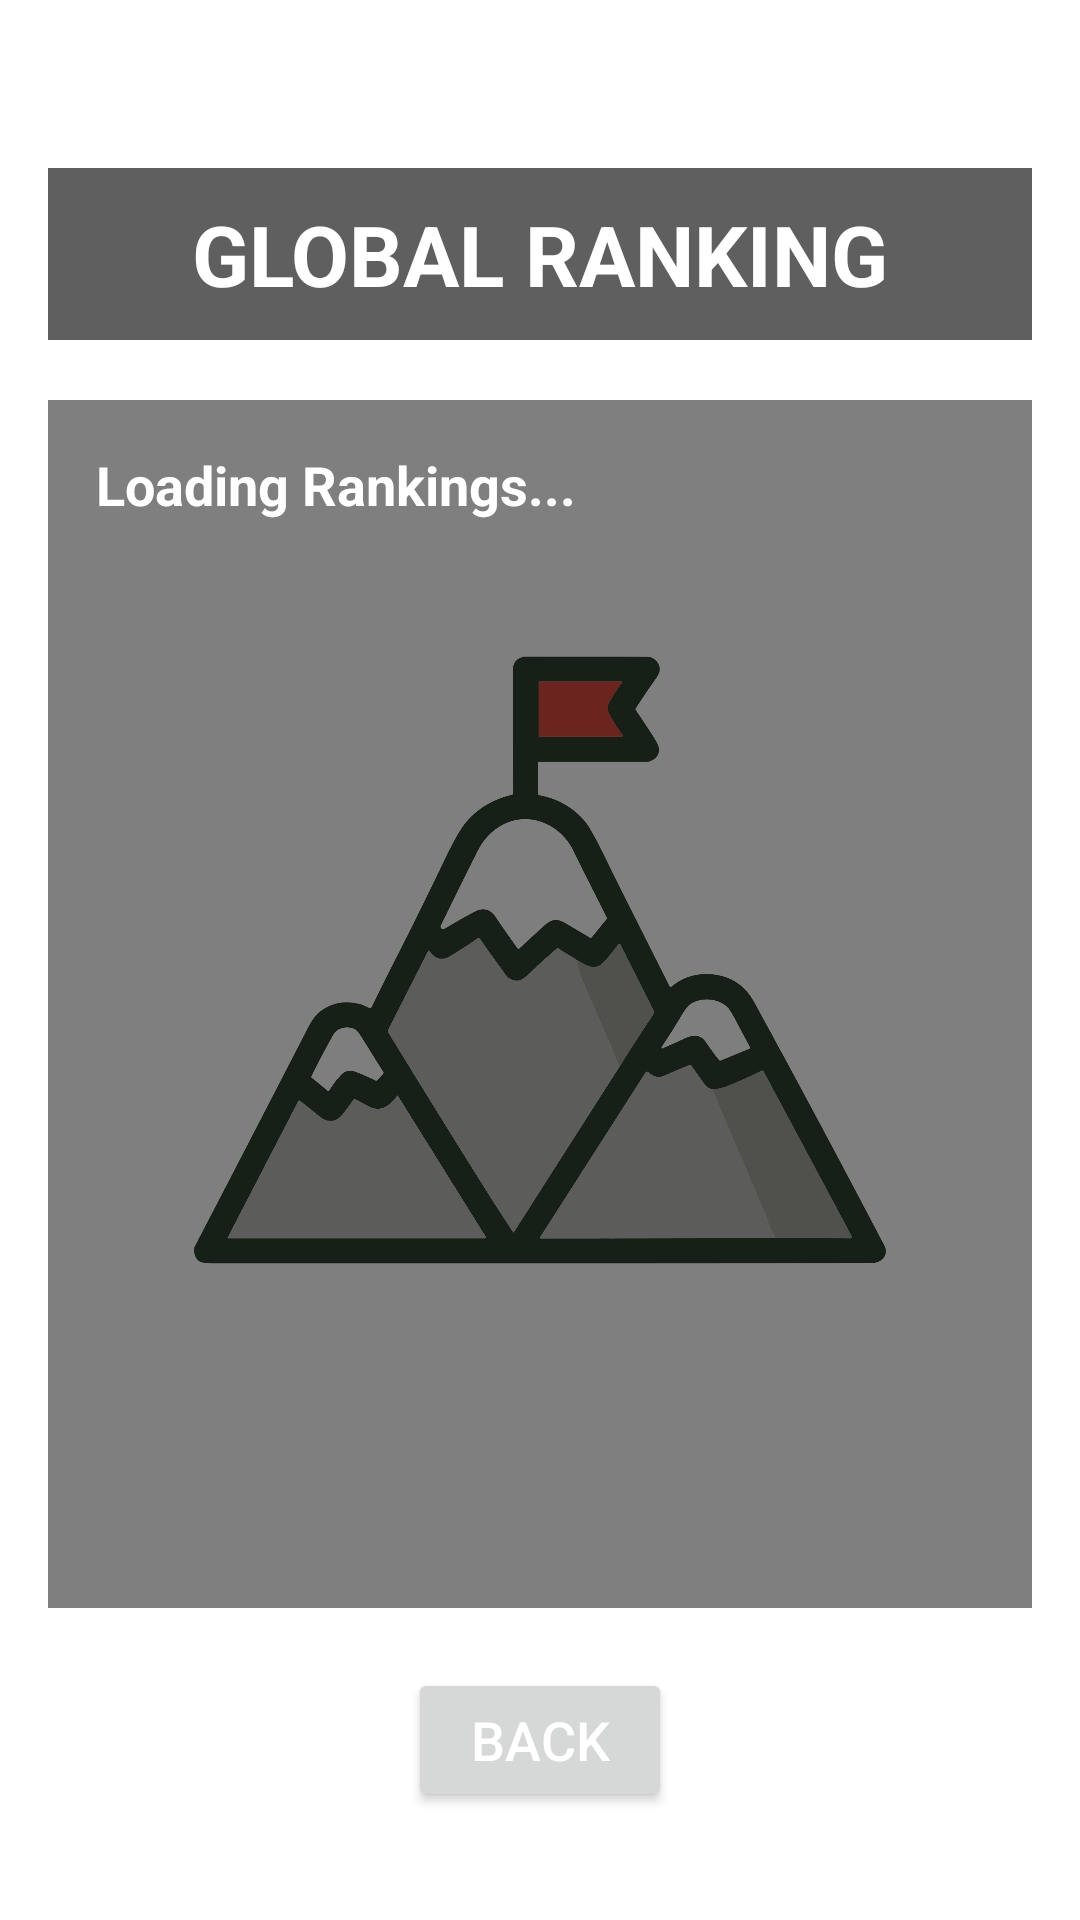

The Android layout XML behind this screen, and the referenced resources:
<!-- AndroidManifest.xml: application theme Theme.AsFirstApp -->
<!-- res/layout/activity_ranking.xml -->
<?xml version="1.0" encoding="utf-8"?>
<FrameLayout
    xmlns:android="http://schemas.android.com/apk/res/android"
    xmlns:app="http://schemas.android.com/apk/res-auto"
    xmlns:tools="http://schemas.android.com/tools"
    android:id="@+id/main"
    android:layout_width="match_parent"
    android:layout_height="match_parent"
    android:background="@color/white"
    tools:context=".Ranking">

    
    <ImageView
        android:layout_width="match_parent"
        android:layout_height="match_parent"
        android:src="@drawable/rank"
        android:scaleType="fitCenter" />

    
    <LinearLayout
        android:layout_width="match_parent"
        android:layout_height="match_parent"
        android:orientation="vertical"
        android:padding="16dp">

        
        <TextView
            android:id="@+id/tvRankingTitle"
            android:layout_width="match_parent"
            android:layout_height="wrap_content"
            android:layout_marginTop="40dp"
            android:text="GLOBAL RANKING"
            android:textAlignment="center"
            android:textColor="#FFFFFF"
            android:textSize="28sp"
            android:textStyle="bold"
            android:background="#A0000000"
            android:padding="10dp"/>

        
        <TextView
            android:id="@+id/leaderboardText"
            android:layout_width="match_parent"
            android:layout_height="0dp"
            android:layout_weight="1"
            android:layout_marginTop="20dp"
            android:background="#80000000"
            android:padding="16dp"
            android:text="Loading Rankings..."
            android:textColor="#FFFFFF"
            android:textSize="18sp"
            android:textStyle="bold" />

        
        <Button
            android:id="@+id/btnBackFromRanking"
            android:layout_width="wrap_content"
            android:layout_height="wrap_content"
            android:layout_gravity="center_horizontal"
            android:layout_marginTop="20dp"
            android:layout_marginBottom="20dp"
            android:text="Back"
            android:textSize="18sp" />

    </LinearLayout>
</FrameLayout>
<!-- resources referenced by this layout -->
<resources>
  <!-- drawable rank: png bitmap (drawable, 37539 bytes) -->
  <style name="Theme.AsFirstApp" parent="Base.Theme.AsFirstApp">
          <item name="actionBarStyle">@style/Widget.App.ActionBar</item>
          <item name="actionBarPopupTheme">@style/ThemeOverlay.Material3.Light</item>
          <item name="android:windowAnimationStyle">@style/WindowAnimations</item>
      </style>
  <style name="Base.Theme.AsFirstApp" parent="Theme.Material3.DayNight">
          
          <item name="android:windowBackground">@color/white</item>
          <item name="colorControlNormal">@color/white</item>
          <item name="actionMenuTextColor">@color/white</item>
          <item name="android:textColorPrimary">@color/white</item>
      </style>
  <style name="Widget.App.ActionBar" parent="Widget.Material3.ActionBar.Solid">
          <item name="background">@color/white</item>
      </style>
  <style name="WindowAnimations">
          <item name="android:activityOpenEnterAnimation">@anim/fade_in</item>
          <item name="android:activityOpenExitAnimation">@anim/fade_out</item>
          <item name="android:activityCloseEnterAnimation">@anim/fade_in</item>
          <item name="android:activityCloseExitAnimation">@anim/fade_out</item>
      </style>
  <!-- not gathered from this repository: default colours our renderer supplied (Android Studio template values) -->
  <color name="white">#FFFFFFFF</color>
</resources>
